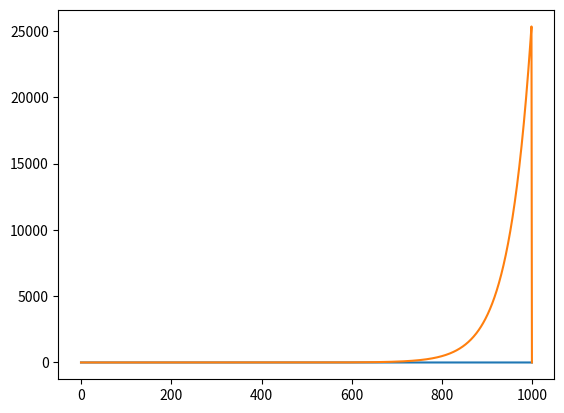

Write the Python code that produced this figure.
# imports
import numpy as np
import matplotlib.pyplot as plt

# constants
k = 40
sig = 0.05
x_0 = 0.25

# specify parameters from cmd line
try:
    print("Specify dx:")
    dx = float( input() )
    print("Specify dt:")
    dt = float( input() )
    print("Specify time:")
    time = int( input() )
except:
    print("Invalid input. Used defaults: dx = 0.001, dt = 0.01, time = 3")
    dx = 0.001
    dt = 0.01
    time = 3

# calculate spatial and temporal resolution

xres = int( 1/dx )
tres = int( time/dt )

# create wave function at t = 0. boundary conditions!
psi_0 = []
for i in range(xres):
    if i == 0 or i == xres -1:
        psi_0.append(0)
        continue
    x = i / xres
    f = k * x
    ff = complex(0,f)
    psi_0.append( np.exp(ff) * np.exp( -(x-x_0)**2 / (2*sig**2) ) ) 

# plot probability
prob = []
for i in range(xres):
    prob.append( np.abs( psi_0[i] )**2 )
plt.plot(prob)
plt.show()

# declare psi
psi = psi_0

# omegas for t = 0
omega_j0 = []
for i in range(xres):
    if i != 0 and i != xres -1:
        omega_j0.append( -psi_0[i+1] + (2j*dx**2/dt + 2) * psi_0[i] - psi_0[i-1]  )
    elif i == 0:
        omega_j0.append( -psi_0[i+1] + (2j*dx**2/dt + 2) * psi_0[i] )
    elif i == xres -1:
        omega_j0.append( (2j*dx**2/dt + 2) * psi_0[i] - psi_0[i-1]  )

# a
a_j = []
for i in range(xres):
    if i == 0:
        a_j.append( 2 - 2j*dx**2/dt )  
        continue
    a_j.append( 2 - 2j*dx**2/dt - 1/a_j[i-1] )

# b
b_jn = []
b_prev = b_jn
omega_jn = omega_j0
for i in range(tres):
    b_prev = b_jn
    b_jn = []
    psi_prev = psi

    for k in range(xres):
        if k == 0:
            b_jn.append( omega_jn[0] )
            continue
        if i == 0:
            b_jn.append( omega_j0[k] )
            continue
        b_jn.append( omega_j0[k] + b_prev[k-1]/a_j[k-1] )

    # evolve psi
    for k in range(xres):
        if k == 0 or k == xres -1:
            psi[k] = 0
            continue
        psi[k] = a_j[k] * psi_prev[k-1] + b_jn[k]
    omega_prev = omega_jn

    for k in range(xres):
        if k != 0 and k != xres -1:
            omega_j0.append( -psi[k+1] + (2j*dx**2/dt + 2) * psi[k] - psi[k-1]  )
        elif k == 0:
            omega_j0.append( -psi[k+1] + (2j*dx**2/dt + 2) * psi[k] )
        elif k == xres -1:
            omega_j0.append( (2j*dx**2/dt + 2) * psi[k] - psi[k-1]  )

# plot probability
prob = []
for i in range(xres):
    prob.append( np.abs( psi[i] )**2 )
plt.plot(prob)
plt.show()

